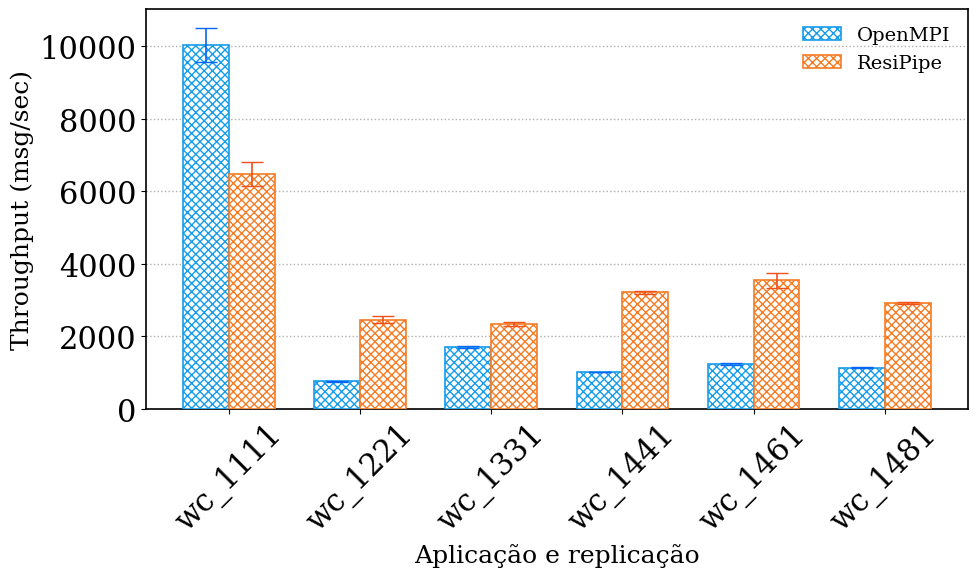

Recreate this plot in Python.
import matplotlib.pyplot as plt
import numpy as np

plt.rcParams.update({
    "font.family": "serif",
    "font.size": 14,
    "axes.labelsize": 18,
    "xtick.labelsize": 14,
    "ytick.labelsize": 14,
    "legend.fontsize": 14,
    "axes.linewidth": 1.2
})

patterns = ['wc_1111', 'wc_1221', 'wc_1331', 'wc_1441', 'wc_1461', 'wc_1481']

openmpi_bruto = [
    [9486.64176398, 10278.24357427, 10321.67907808],
    [766.53578839, 751.41612114, 750.44707826],
    [1658.07634811, 1710.48111977, 1715.24388259],
    [1001.61910609, 1004.35328446, 1006.39394847],
    [1204.09754956, 1235.74310840, 1265.80932819],
    [1133.53116004, 1108.55922866, 1134.99132414]
]

resipipe_bruto = [
    [6100.96927695, 6759.45526657, 6572.57049246],
    [2353.27680497, 2555.58735121, 2465.02814687],
    [2395.86539520, 2334.48364285, 2285.48663472],
    [3153.17550849, 3250.05162654, 3210.77484164],
    [3765.30273215, 3376.41291329, 3486.11080730],
    [2885.52251018, 2948.97675787, 2926.79771990]
]


openmpi_mean = np.mean(openmpi_bruto, axis=1)
openmpi_std = np.std(openmpi_bruto, axis=1, ddof=1)

resipipe_mean = np.mean(resipipe_bruto, axis=1)
resipipe_std = np.std(resipipe_bruto, axis=1, ddof=1)

x = np.arange(len(patterns))
width = 0.35

fig, ax = plt.subplots(figsize=(10,6))

bars1 = ax.bar(
    x - width/2,
    openmpi_mean,         
    width,
    yerr=openmpi_std,  
    capsize=8,
    label='OpenMPI',
    facecolor='white',
    edgecolor='#159CEB',
    hatch='////\\\\\\\\',
    linewidth=1.2,
    error_kw=dict(ecolor='#0766F5', linewidth=1.2),
    zorder=3
    )

bars2 = ax.bar(
    x + width/2,
    resipipe_mean,
    width,
    yerr=resipipe_std, 
    capsize=8, 
    label='ResiPipe',
    facecolor='white',
    edgecolor='#F57C25',
    hatch='////\\\\\\\\',
    linewidth=1.2,
    error_kw=dict(ecolor='#F0501A', linewidth=1.2),
    zorder=3
    )


ax.set_xlabel('Aplicação e replicação')
ax.set_ylabel('Throughput (msg/sec)')

ax.set_xticks(x)
ax.set_xticklabels(patterns, rotation=45)

ax.yaxis.grid(True, linestyle=':', linewidth=1)
ax.set_axisbelow(True)

ax.legend(frameon=False)

ax.tick_params(axis='x', labelsize=22)  # aumenta X
ax.tick_params(axis='y', labelsize=22)  # aumenta Y

plt.tight_layout()
plt.savefig("wc.pdf", format="pdf")
plt.show()
